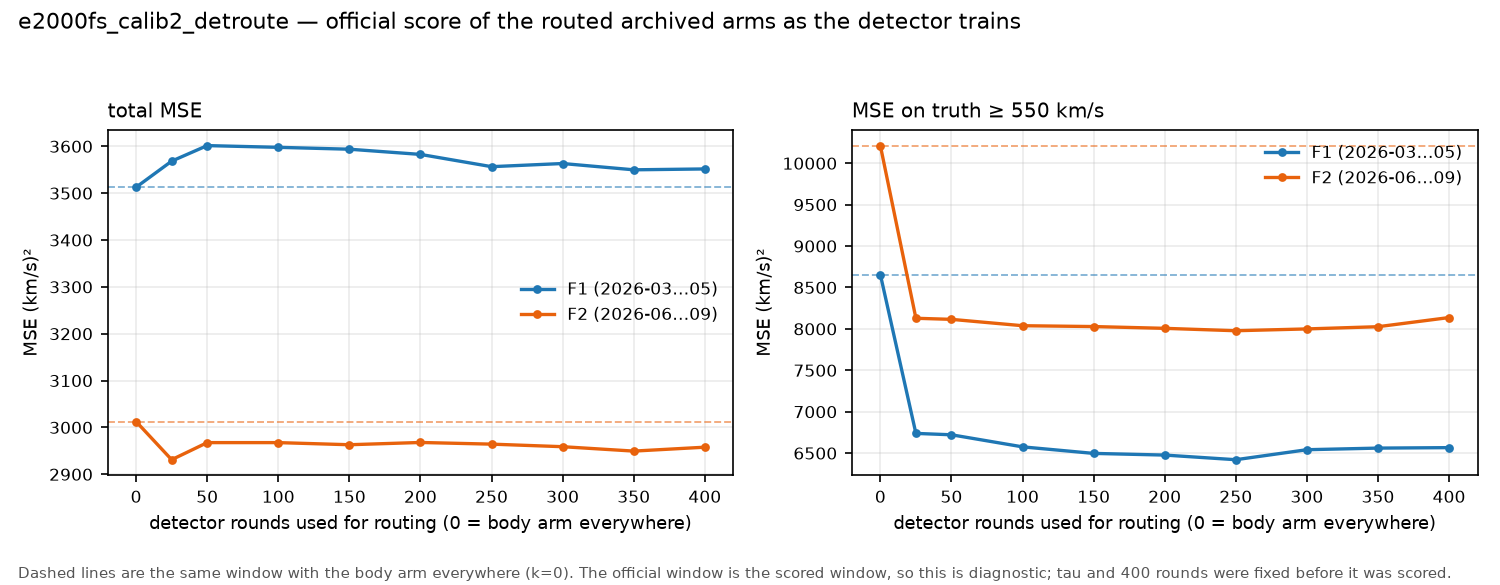

Values plotted in this chart, from the file beside it:
stage, rounds, mse, mse_ge550
f1, 0, 3513, 8656
f1, 25, 3568, 6738
f1, 50, 3602, 6721
f1, 100, 3598, 6576
f1, 150, 3594, 6497
f1, 200, 3583, 6477
f1, 250, 3557, 6421
f1, 300, 3563, 6541
f1, 350, 3550, 6561
f1, 400, 3552, 6566
final, 0, 3013, 10213
final, 25, 2931, 8128
final, 50, 2968, 8115
final, 100, 2968, 8038
final, 150, 2963, 8028
final, 200, 2968, 8007
final, 250, 2964, 7978
final, 300, 2959, 8000
final, 350, 2949, 8026
final, 400, 2958, 8137
